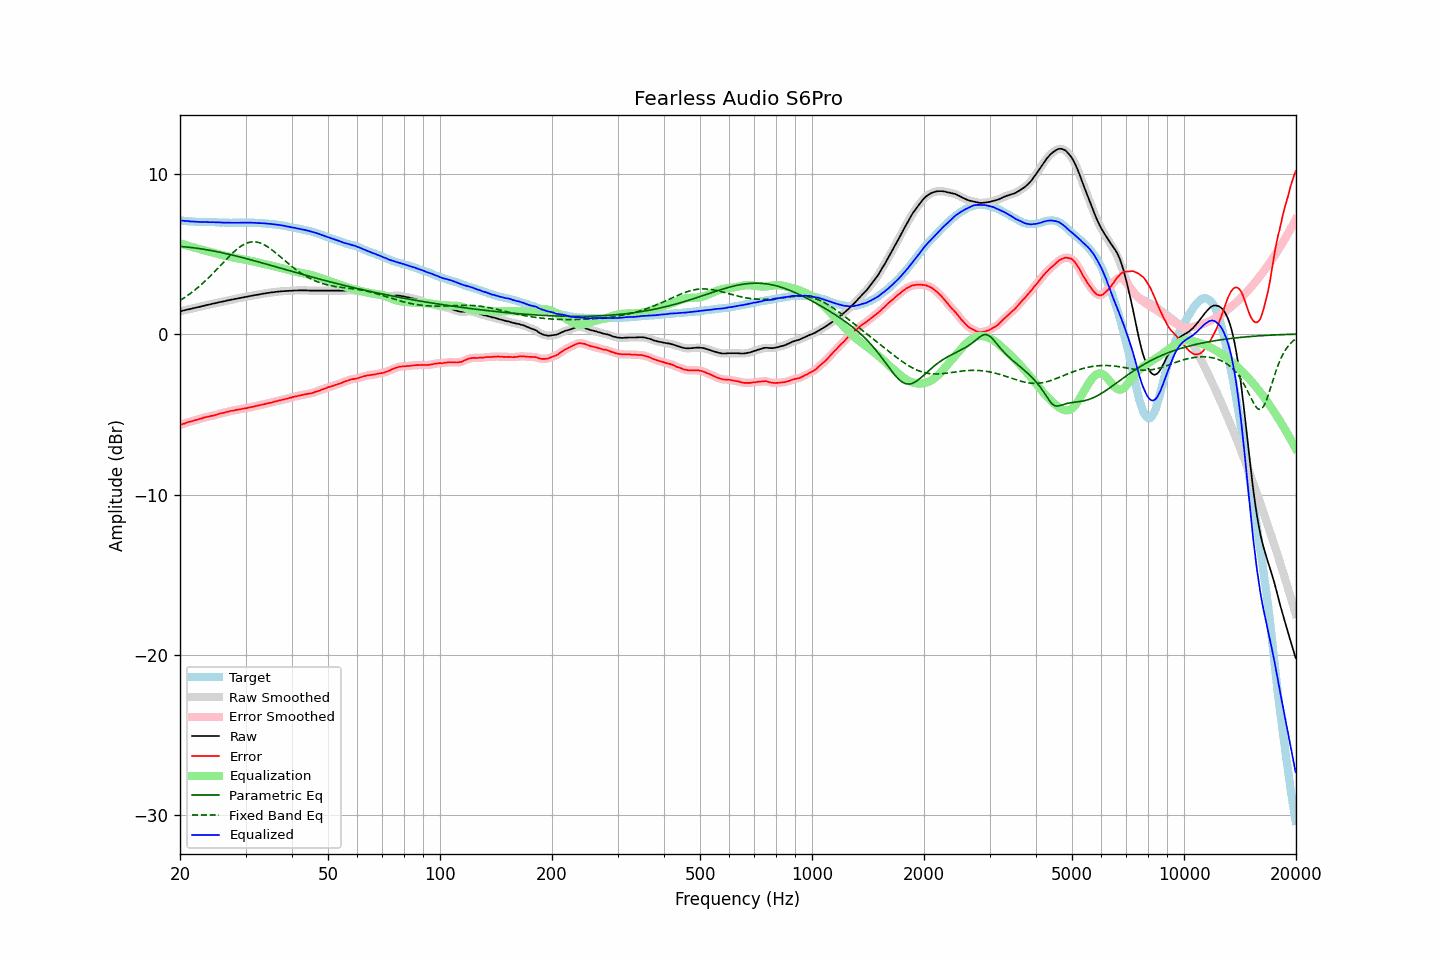

Values plotted in this chart, from the file beside it:
frequency, raw, error, smoothed, error_smoothed, equalization, parametric_eq, fixed_band_eq, equalized_raw, equalized_smoothed, target
20.00, 1.41, -5.67, 1.41, -5.67, 5.67, 5.46, 2.09, 7.08, 7.08, 7.09
20.20, 1.43, -5.63, 1.44, -5.64, 5.63, 5.45, 2.15, 7.07, 7.07, 7.07
20.40, 1.46, -5.59, 1.46, -5.60, 5.60, 5.44, 2.22, 7.06, 7.06, 7.06
20.61, 1.48, -5.57, 1.49, -5.56, 5.57, 5.43, 2.28, 7.05, 7.05, 7.06
20.81, 1.51, -5.52, 1.51, -5.53, 5.53, 5.42, 2.35, 7.05, 7.04, 7.04
21.02, 1.53, -5.49, 1.53, -5.50, 5.50, 5.41, 2.42, 7.03, 7.03, 7.03
21.23, 1.55, -5.46, 1.56, -5.47, 5.47, 5.40, 2.49, 7.02, 7.02, 7.02
21.44, 1.57, -5.45, 1.58, -5.44, 5.44, 5.39, 2.57, 7.01, 7.02, 7.03
21.66, 1.60, -5.41, 1.60, -5.41, 5.41, 5.38, 2.65, 7.01, 7.01, 7.02
21.87, 1.62, -5.38, 1.62, -5.38, 5.38, 5.37, 2.72, 7.01, 7.00, 7.00
22.09, 1.64, -5.35, 1.65, -5.35, 5.35, 5.35, 2.81, 7.00, 7.00, 6.99
22.31, 1.66, -5.33, 1.67, -5.33, 5.33, 5.34, 2.89, 6.99, 6.99, 6.99
22.54, 1.69, -5.29, 1.69, -5.30, 5.30, 5.33, 2.97, 6.99, 6.99, 6.98
22.76, 1.71, -5.28, 1.72, -5.27, 5.27, 5.31, 3.06, 6.98, 6.98, 6.99
22.99, 1.74, -5.24, 1.74, -5.24, 5.24, 5.30, 3.15, 6.98, 6.98, 6.98
23.22, 1.76, -5.21, 1.77, -5.21, 5.21, 5.28, 3.24, 6.98, 6.98, 6.97
23.45, 1.79, -5.18, 1.79, -5.18, 5.19, 5.26, 3.34, 6.98, 6.98, 6.97
23.69, 1.81, -5.16, 1.81, -5.16, 5.16, 5.25, 3.43, 6.98, 6.98, 6.97
23.92, 1.83, -5.14, 1.84, -5.14, 5.14, 5.23, 3.53, 6.97, 6.97, 6.97
24.16, 1.85, -5.12, 1.86, -5.12, 5.11, 5.21, 3.63, 6.97, 6.97, 6.97
24.40, 1.88, -5.09, 1.88, -5.10, 5.09, 5.19, 3.73, 6.97, 6.97, 6.98
24.65, 1.90, -5.07, 1.90, -5.07, 5.06, 5.17, 3.83, 6.97, 6.97, 6.98
24.89, 1.92, -5.04, 1.93, -5.04, 5.04, 5.15, 3.94, 6.96, 6.96, 6.97
25.14, 1.94, -5.01, 1.95, -5.01, 5.01, 5.13, 4.04, 6.96, 6.96, 6.96
25.39, 1.97, -4.98, 1.97, -4.98, 4.99, 5.11, 4.15, 6.96, 6.96, 6.96
25.65, 1.99, -4.95, 1.99, -4.96, 4.96, 5.09, 4.26, 6.96, 6.95, 6.95
25.91, 2.01, -4.93, 2.01, -4.93, 4.93, 5.07, 4.36, 6.95, 6.95, 6.94
26.16, 2.03, -4.92, 2.03, -4.91, 4.91, 5.05, 4.47, 6.94, 6.94, 6.95
26.43, 2.05, -4.89, 2.06, -4.89, 4.88, 5.03, 4.57, 6.94, 6.94, 6.94
26.69, 2.08, -4.86, 2.08, -4.86, 4.86, 5.00, 4.68, 6.94, 6.94, 6.94
26.96, 2.10, -4.84, 2.10, -4.83, 4.84, 4.98, 4.78, 6.94, 6.94, 6.94
27.23, 2.12, -4.81, 2.12, -4.81, 4.81, 4.96, 4.88, 6.94, 6.94, 6.93
27.50, 2.14, -4.78, 2.14, -4.79, 4.79, 4.93, 4.98, 6.94, 6.94, 6.93
27.77, 2.16, -4.77, 2.16, -4.77, 4.77, 4.91, 5.08, 6.93, 6.93, 6.94
28.05, 2.18, -4.75, 2.18, -4.75, 4.75, 4.88, 5.17, 6.93, 6.93, 6.94
28.33, 2.20, -4.73, 2.20, -4.73, 4.73, 4.86, 5.25, 6.93, 6.93, 6.93
28.62, 2.22, -4.71, 2.22, -4.71, 4.71, 4.84, 5.33, 6.94, 6.94, 6.93
28.90, 2.24, -4.70, 2.24, -4.69, 4.69, 4.81, 5.41, 6.94, 6.94, 6.94
29.19, 2.26, -4.68, 2.26, -4.67, 4.68, 4.78, 5.48, 6.94, 6.94, 6.94
29.48, 2.28, -4.66, 2.28, -4.66, 4.66, 4.76, 5.54, 6.94, 6.94, 6.94
29.78, 2.30, -4.63, 2.30, -4.64, 4.64, 4.73, 5.60, 6.94, 6.94, 6.94
30.08, 2.32, -4.63, 2.32, -4.62, 4.62, 4.71, 5.64, 6.94, 6.94, 6.96
30.38, 2.34, -4.60, 2.34, -4.60, 4.60, 4.68, 5.68, 6.95, 6.95, 6.94
30.68, 2.36, -4.58, 2.36, -4.58, 4.58, 4.65, 5.71, 6.95, 6.95, 6.94
30.99, 2.38, -4.56, 2.38, -4.56, 4.56, 4.63, 5.73, 6.95, 6.94, 6.94
31.30, 2.39, -4.55, 2.40, -4.54, 4.54, 4.60, 5.74, 6.93, 6.94, 6.94
31.61, 2.41, -4.52, 2.41, -4.52, 4.52, 4.57, 5.75, 6.93, 6.93, 6.94
31.93, 2.43, -4.49, 2.43, -4.50, 4.50, 4.55, 5.74, 6.93, 6.93, 6.92
32.24, 2.44, -4.48, 2.45, -4.47, 4.47, 4.52, 5.72, 6.92, 6.92, 6.92
32.57, 2.46, -4.45, 2.46, -4.45, 4.45, 4.49, 5.70, 6.91, 6.91, 6.91
32.89, 2.48, -4.42, 2.48, -4.43, 4.43, 4.46, 5.67, 6.91, 6.91, 6.91
33.22, 2.50, -4.40, 2.50, -4.40, 4.40, 4.43, 5.63, 6.91, 6.91, 6.91
33.55, 2.52, -4.38, 2.52, -4.38, 4.38, 4.41, 5.58, 6.90, 6.90, 6.90
33.89, 2.53, -4.36, 2.54, -4.35, 4.36, 4.38, 5.53, 6.89, 6.89, 6.89
34.23, 2.55, -4.32, 2.55, -4.33, 4.33, 4.35, 5.47, 6.89, 6.88, 6.88
34.57, 2.56, -4.31, 2.57, -4.31, 4.31, 4.32, 5.40, 6.87, 6.87, 6.88
34.92, 2.58, -4.28, 2.58, -4.29, 4.28, 4.29, 5.33, 6.87, 6.86, 6.86
35.27, 2.59, -4.28, 2.59, -4.26, 4.26, 4.26, 5.26, 6.85, 6.85, 6.87
35.62, 2.60, -4.23, 2.61, -4.24, 4.24, 4.24, 5.18, 6.84, 6.84, 6.84
35.97, 2.62, -4.21, 2.62, -4.21, 4.21, 4.21, 5.10, 6.84, 6.83, 6.83
... 635 more rows
